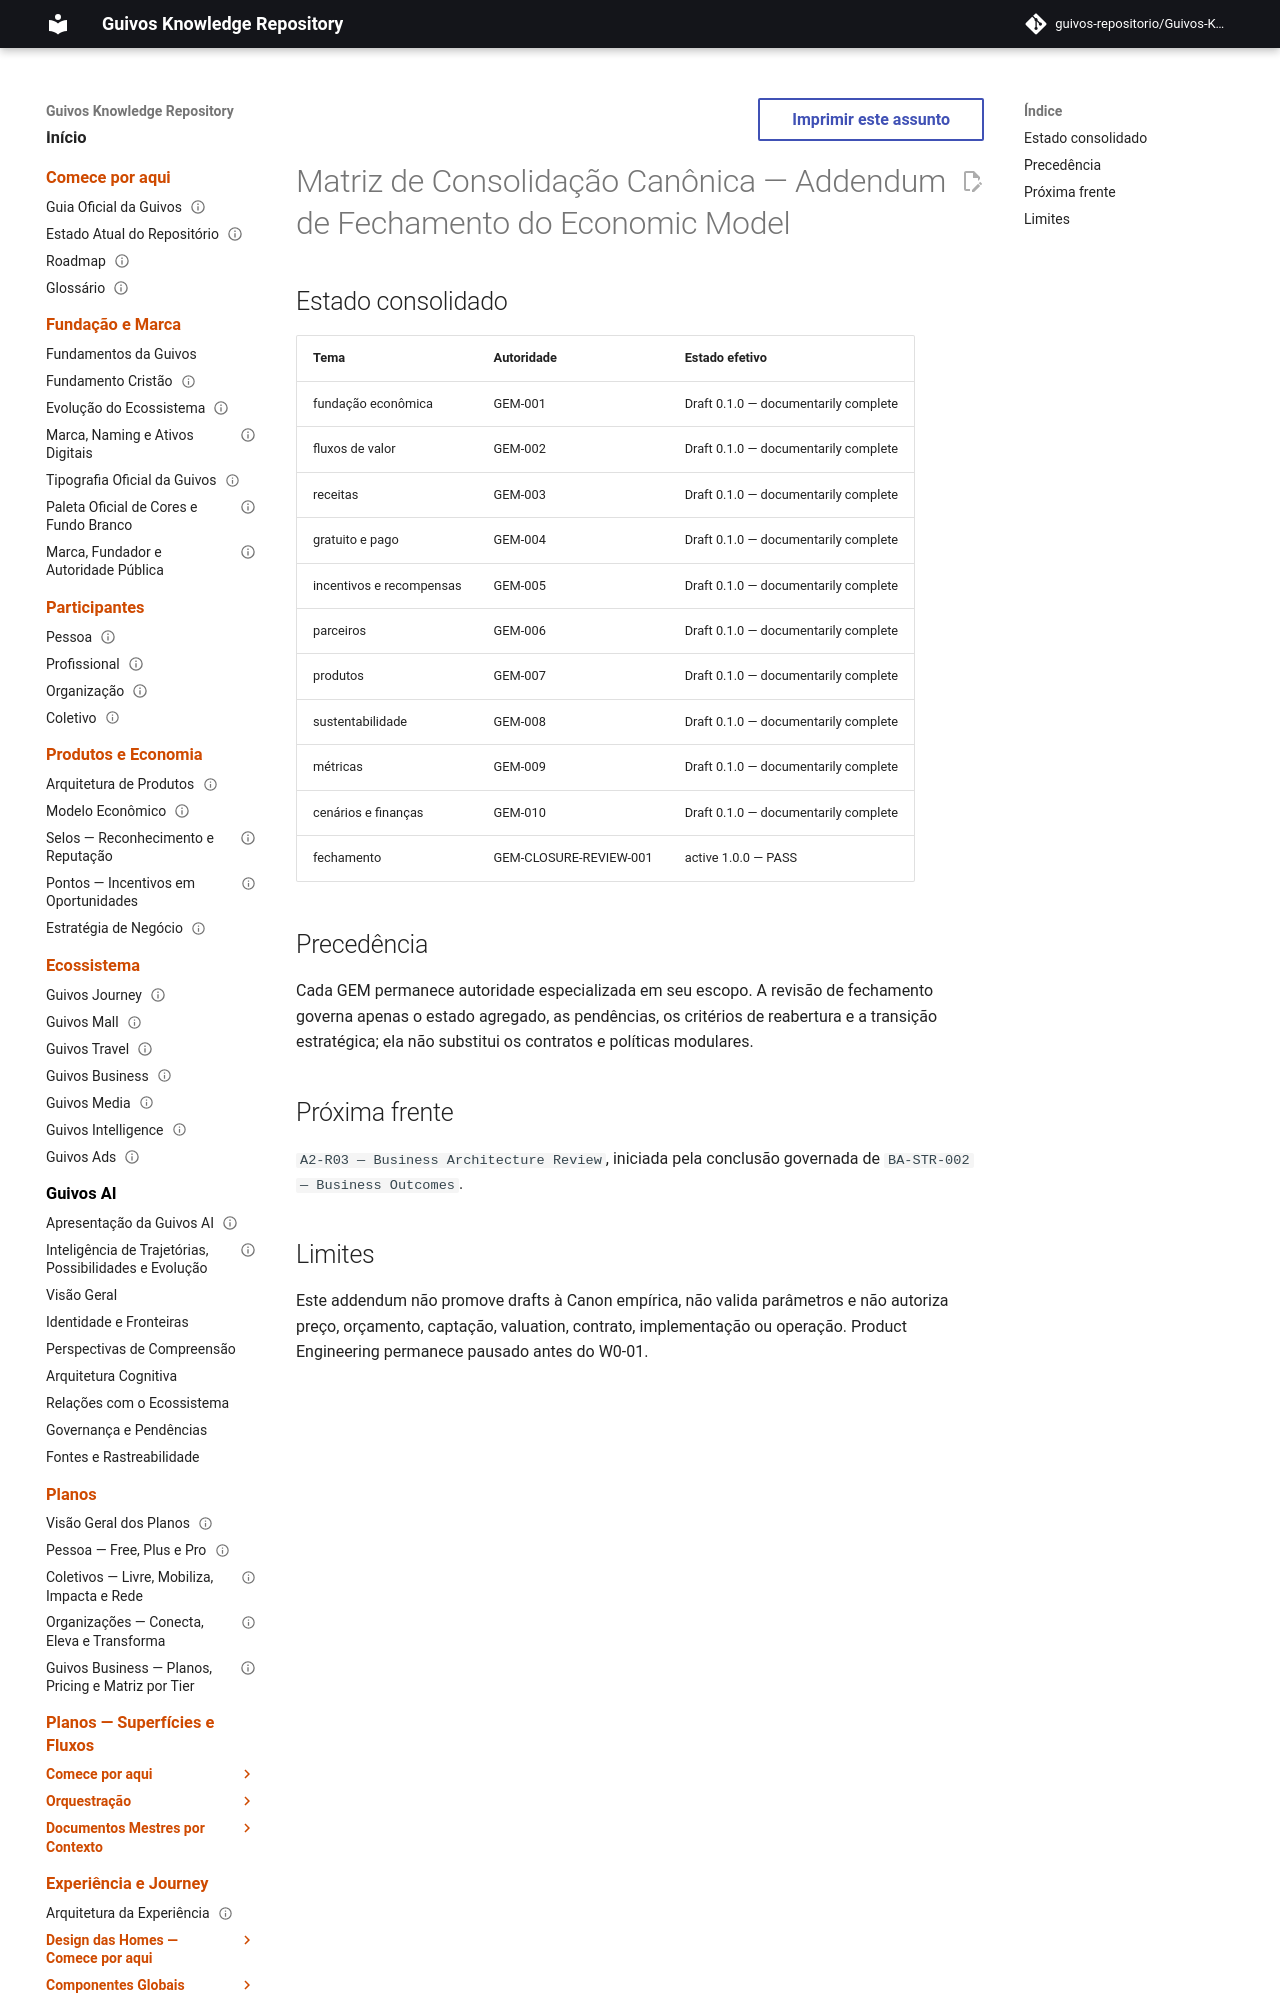

repository: guivos-repositorio/Guivos-Knowledge-Repository · page: project/canonical-consolidation-matrix-gem-closure-addendum/index.html · generator: mkdocs

---
id: CANONICAL-CONSOLIDATION-MATRIX-GEM-CLOSURE-ADDENDUM-001
title: Matriz de Consolidação Canônica — Addendum de Fechamento do Economic Model
status: active
version: 1.49.0
owner: Guivos
last_updated: 2026-07-22
related:
  - GEM-CLOSURE-REVIEW-001
  - BA-STR-002
  - M6.10
---

# Matriz de Consolidação Canônica — Addendum de Fechamento do Economic Model
